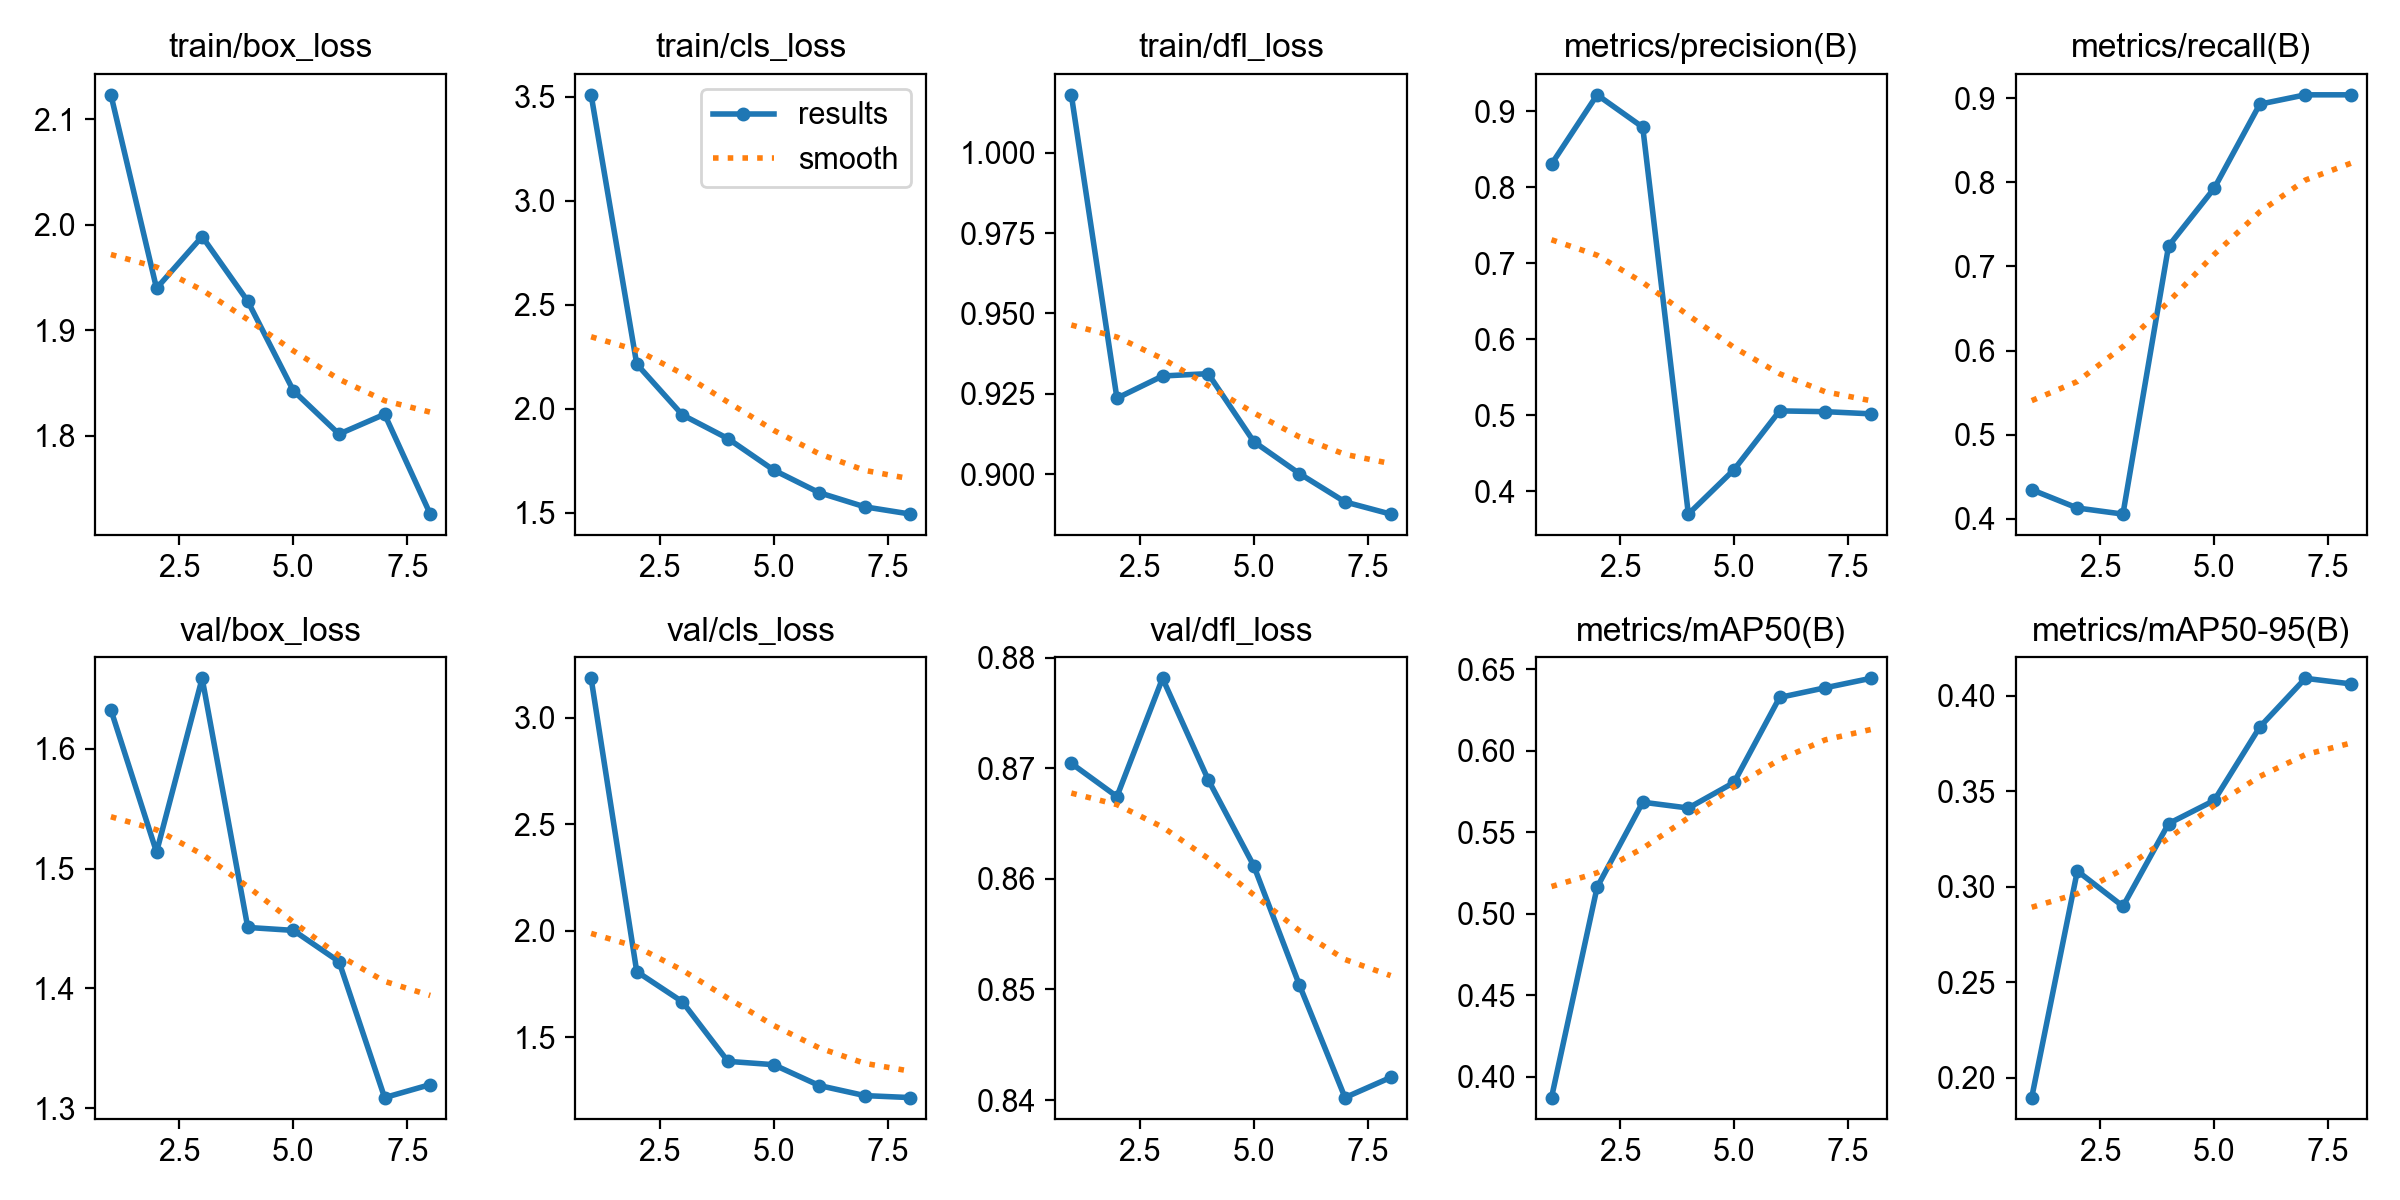

The table this chart was drawn from, first rows:
epoch, time, train/box_loss, train/cls_loss, train/dfl_loss, metrics/precision(B), metrics/recall(B), metrics/mAP50(B), metrics/mAP50-95(B), val/box_loss, val/cls_loss, val/dfl_loss, lr/pg0, lr/pg1, lr/pg2
1, 21.58, 2.123, 3.509, 1.018, 0.8305, 0.4348, 0.3872, 0.1897, 1.633, 3.186, 0.8704, 0.0005446, 0.0005446, 0.0005446
2, 40.54, 1.94, 2.215, 0.9236, 0.9217, 0.413, 0.5162, 0.3083, 1.514, 1.808, 0.8674, 0.0009641, 0.0009641, 0.0009641
3, 56.48, 1.989, 1.971, 0.9305, 0.8791, 0.4058, 0.5684, 0.2898, 1.659, 1.666, 0.8781, 0.001246, 0.001246, 0.001246
4, 72.3, 1.927, 1.857, 0.9313, 0.3702, 0.7242, 0.5648, 0.3331, 1.451, 1.386, 0.869, 0.001048, 0.001048, 0.001048
5, 87.82, 1.843, 1.706, 0.9101, 0.4285, 0.7927, 0.5805, 0.3452, 1.448, 1.371, 0.8612, 0.0008418, 0.0008418, 0.0008418
6, 103.6, 1.802, 1.597, 0.9002, 0.5059, 0.8928, 0.6327, 0.3836, 1.422, 1.273, 0.8504, 0.0006355, 0.0006355, 0.0006355
7, 119, 1.82, 1.529, 0.8913, 0.5049, 0.9039, 0.6386, 0.4091, 1.309, 1.225, 0.8402, 0.0004293, 0.0004293, 0.0004293
8, 134.6, 1.726, 1.494, 0.8875, 0.5021, 0.9039, 0.6444, 0.4062, 1.32, 1.216, 0.842, 0.000223, 0.000223, 0.000223
